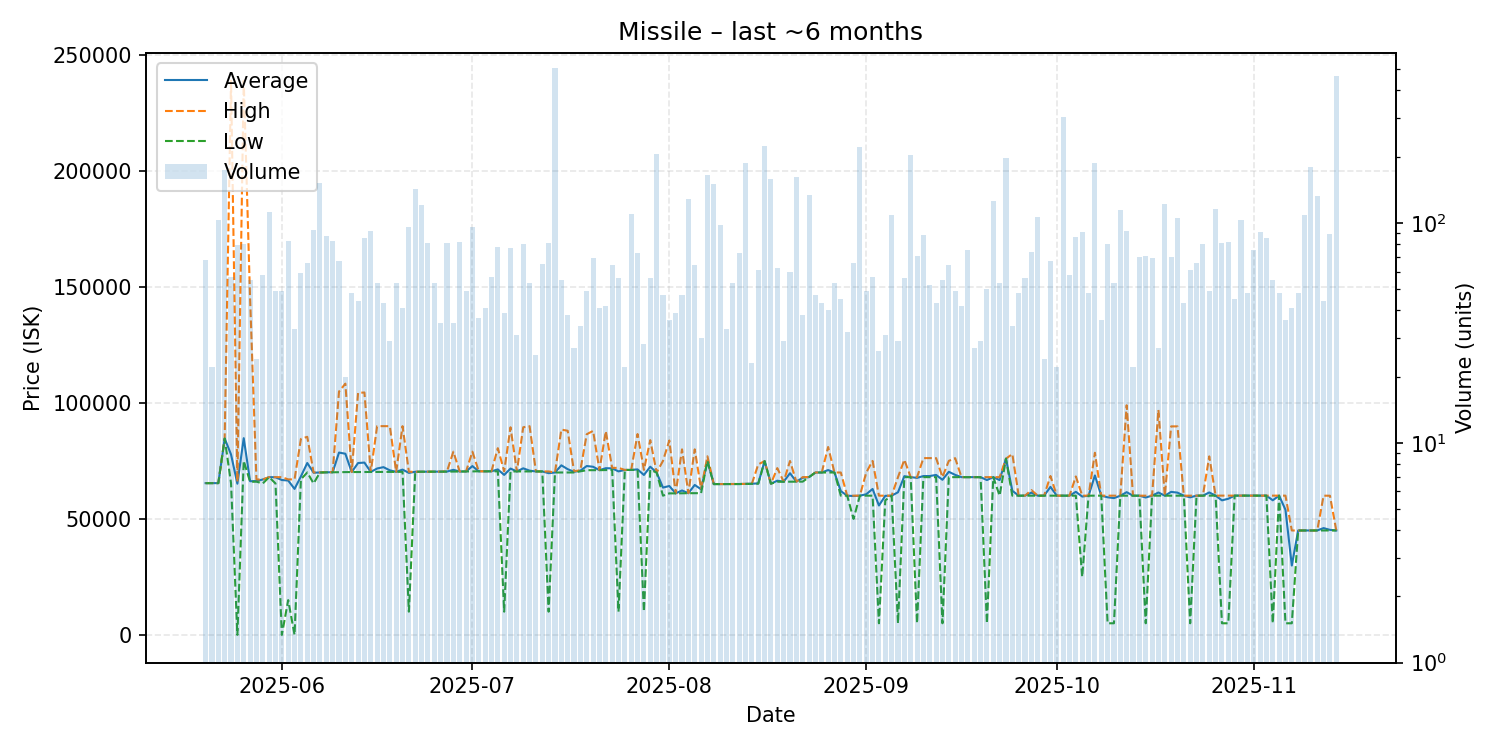

Values plotted in this chart, from the file beside it:
date, average, highest, lowest, order_count, volume
2025-05-20, 65417, 65420, 65400, 31, 68
2025-05-21, 65403, 65420, 65400, 17, 22
2025-05-22, 65420, 65420, 65420, 28, 103
2025-05-23, 84660, 84660, 84660, 24, 174
2025-05-24, 77773, 238900, 65430, 18, 57
2025-05-25, 65165, 66000, 0.01, 35, 79
2025-05-26, 84798, 238850, 75000, 29, 80
2025-05-27, 66242, 145000, 66020, 39, 55
2025-05-28, 66305, 67000, 66040, 22, 24
2025-05-29, 66989, 67000, 65280, 30, 58
2025-05-30, 68000, 68000, 68000, 35, 112
2025-05-31, 67947, 68000, 65280, 31, 49
2025-06-01, 66762, 68000, 0.01, 36, 49
2025-06-02, 66537, 67020, 15000, 39, 83
2025-06-03, 62921, 67040, 0.01, 24, 33
2025-06-04, 68302, 84450, 67040, 32, 59
2025-06-05, 74096, 85395, 70010, 35, 66
2025-06-06, 69908, 70010, 65280, 30, 93
2025-06-07, 70010, 70010, 70010, 37, 152
2025-06-08, 70089, 70140, 70060, 28, 87
2025-06-09, 70109, 70130, 70100, 28, 83
2025-06-10, 78594, 104900, 70150, 27, 67
2025-06-11, 78086, 108300, 70170, 16, 20
2025-06-12, 70191, 70200, 70190, 22, 48
2025-06-13, 74084, 104300, 70230, 29, 44
2025-06-14, 74271, 104500, 70240, 39, 85
2025-06-15, 70241, 70250, 70240, 28, 92
2025-06-16, 71730, 89990, 70240, 25, 53
2025-06-17, 72304, 89980, 70240, 21, 43
2025-06-18, 70932, 89970, 70255, 17, 29
2025-06-19, 70275, 70280, 70270, 29, 53
2025-06-20, 71257, 89980, 70300, 23, 41
2025-06-21, 69831, 70310, 10000, 29, 96
2025-06-22, 70320, 70320, 70320, 41, 143
2025-06-23, 70340, 70340, 70340, 28, 120
2025-06-24, 70346, 70360, 70340, 31, 81
2025-06-25, 70359, 70360, 70350, 27, 53
2025-06-26, 70368, 70370, 70360, 20, 35
2025-06-27, 70400, 70500, 70370, 28, 81
2025-06-28, 71151, 78970, 70410, 27, 35
2025-06-29, 70429, 70440, 70420, 31, 82
2025-06-30, 70469, 70470, 70460, 27, 49
2025-07-01, 72768, 78980, 70480, 37, 96
2025-07-02, 70510, 70520, 70510, 24, 37
2025-07-03, 70510, 70510, 70510, 23, 41
2025-07-04, 70510, 70510, 70510, 20, 57
2025-07-05, 71323, 80490, 70510, 31, 78
2025-07-06, 68956, 70510, 10000, 31, 39
2025-07-07, 71696, 89490, 70460, 31, 77
2025-07-08, 70460, 70460, 70460, 18, 31
2025-07-09, 71802, 89500, 70460, 29, 80
2025-07-10, 70792, 89970, 70460, 29, 53
2025-07-11, 70460, 70460, 70460, 20, 25
2025-07-12, 70460, 70460, 70460, 28, 65
2025-07-13, 69713, 70460, 10000, 37, 81
2025-07-14, 70000, 70000, 70000, 30, 504
2025-07-15, 73096, 88500, 70010, 26, 55
2025-07-16, 71429, 87990, 70010, 25, 38
2025-07-17, 70300, 70500, 70010, 18, 27
2025-07-18, 70799, 71000, 70510, 22, 34
... 119 more rows
